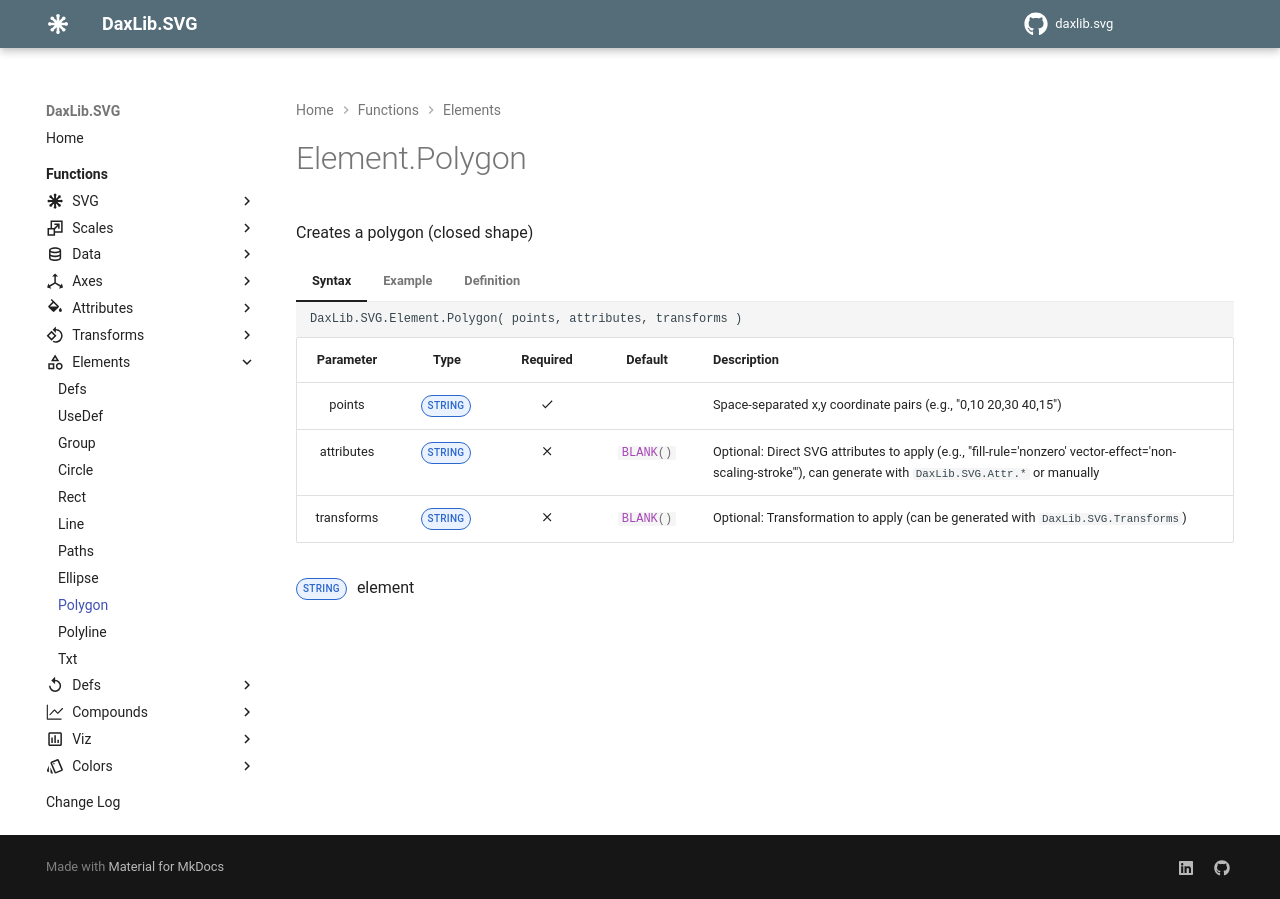

repository: EvaluationContext/daxlib.svg · page: elements/Element.Polygon/index.html · generator: mkdocs

# Element.Polygon

Creates a polygon (closed shape)

=== "Syntax"

    ```dax
    DaxLib.SVG.Element.Polygon( points, attributes, transforms )
    ```

    | Parameter | Type | Required | Default | Description |
    |:---:|:---:|:---:|:---:|---|
    | points | <span class="type-label string">STRING</span> | :material-check: |  | Space-separated x,y coordinate pairs (e.g., "0,10 20,30 40,15") |
    | attributes | <span class="type-label string">STRING</span> | :material-close: | `#!dax BLANK()` | Optional: Direct SVG attributes to apply (e.g., "fill-rule='nonzero' vector-effect='non-scaling-stroke'"), can generate with `DaxLib.SVG.Attr.*` or manually |
    | transforms | <span class="type-label string">STRING</span> | :material-close: | `#!dax BLANK()` | Optional: Transformation to apply (can be generated with `DaxLib.SVG.Transforms`) |

    <span class="type-label string">STRING</span> <polygon> element

=== "Example"

	```dax
	DaxLib.SVG.Element.Polygon(
		"0,10 20,30 40,15",
		DaxLib.SVG.Attr.Shapes("#32CD32", "#800080", "1", BLANK(), BLANK(), BLANK(), BLANK()),
		"rotate(10)"
	)
	// Returns: <polygon points='0,10 20,30 40,15' fill='#32CD32' stroke='#800080' stroke-width='1' transform='rotate(10)' />
	```

=== "Definition"

    ```dax
    function 'DaxLib.SVG.Element.Polygon' =
    		(
    			points: STRING,
    			attributes: STRING = BLANK(),
    			transforms: STRING = BLANK()
    		) =>
    
    			"<polygon" &
    			" points='" & points & "'" &
    			IF( NOT ISBLANK( attributes ), " " & attributes & " " ) &
    			IF( NOT ISBLANK( transforms ), " transform='" & transforms & "'" ) & 
    			"/>"
    ```
